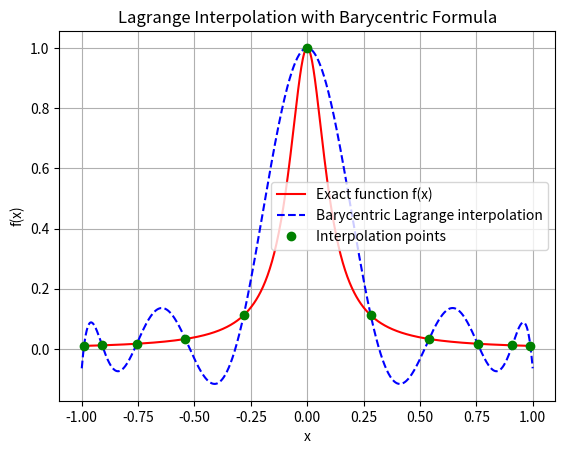

Here is the Python script that generated this plot:
import numpy as np
import numpy.linalg as la
import matplotlib.pyplot as plt

def driver():
    f = lambda x: 1 / (1 + (10 * x) ** 2)  # Example function

    N = 10  # Number of interpolation nodes
    ''' interval '''
    a = -1
    b = 1

    ''' create Chebyshev interpolation nodes '''
    xint = np.array([np.cos((2 * j - 1) * np.pi / (2 * (N + 1))) for j in range(1, N + 2)])  # N+1 points

    ''' create interpolation data '''
    yint = f(xint)

    ''' create points for evaluating the Lagrange interpolating polynomial '''
    Neval = 1000
    xeval = np.linspace(a, b, Neval + 1)
    yeval_l = np.zeros(Neval + 1)  # Lagrange polynomial values (barycentric)

    ''' Compute barycentric weights '''
    w = barycentric_weights(xint, N + 1)  # Correct the size of weights to N+1

    ''' Evaluate Lagrange polynomial using barycentric formula '''
    for kk in range(Neval + 1):
        yeval_l[kk] = eval_lagrange_barycentric(xeval[kk], xint, yint, w, N + 1)  # Pass N+1

    ''' create vector with exact values '''
    fex = f(xeval)

    ''' Plotting '''
    plt.figure()
    plt.plot(xeval, fex, 'r-', label="Exact function f(x)")
    plt.plot(xeval, yeval_l, 'b--', label="Barycentric Lagrange interpolation")
    plt.plot(xint, yint, 'go', label="Interpolation points")
    plt.legend()
    plt.xlabel('x')
    plt.ylabel('f(x)')
    plt.title('Lagrange Interpolation with Barycentric Formula')
    plt.grid(True)
    plt.show()


def barycentric_weights(xint, N):
    ''' Compute barycentric weights for the interpolation nodes '''
    w = np.ones(N)
    for j in range(N):
        for k in range(N):
            if j != k:
                w[j] /= (xint[j] - xint[k])
    return w


def eval_lagrange_barycentric(xeval, xint, yint, w, N):
    ''' Evaluate the Lagrange interpolating polynomial using barycentric formula '''
    numerator = 0.0
    denominator = 0.0
    for j in range(N):
        if xeval == xint[j]:  # Avoid division by zero if xeval equals any node
            return yint[j]
        term = w[j] / (xeval - xint[j])
        numerator += term * yint[j]
        denominator += term
    return numerator / denominator


driver()
